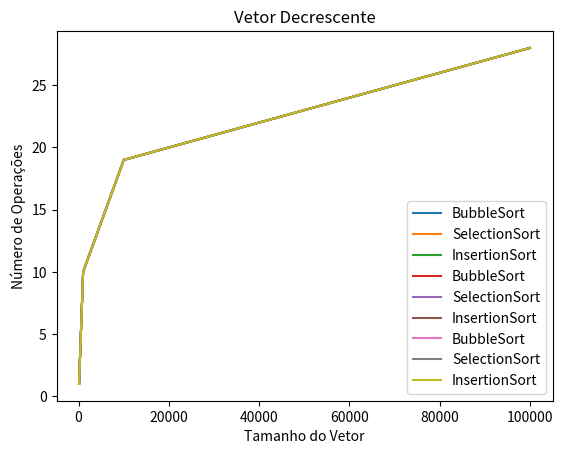

This figure's Python source:
import matplotlib.pyplot as plt

#esse programa gera três gráficos, um para cada tipo de vetor usado para a ordenação (crescente, decrescente e aleatório)
#insira as coordenadas entre os colchetes da seguinte forma: a,b,c,d ...

#VETOR CRESCENTE

#BubbleSort
xcb = [100,200,300,400,500,600,700,800,900,1000,2000,3000,4000,5000,6000,7000,8000,9000,10000,20000,30000,40000,50000,60000,70000,80000,90000,100000]
ycb = [1,2,3,4,5,6,7,8,9,10,11,12,13,14,15,16,17,18,19,20,21,22,23,24,25,26,27,28]

#Gráfico do BubbleSort no vetor crescente
plt.plot(xcb, ycb, label = "BubbleSort")

#SelectionSort
xcs = [100,200,300,400,500,600,700,800,900,1000,2000,3000,4000,5000,6000,7000,8000,9000,10000,20000,30000,40000,50000,60000,70000,80000,90000,100000]
ycs = [1,2,3,4,5,6,7,8,9,10,11,12,13,14,15,16,17,18,19,20,21,22,23,24,25,26,27,28]

#Gráfico do SelectionSort no vetor crescente
plt.plot(xcs, ycs, label = "SelectionSort")

#InsertionSort
xci = [100,200,300,400,500,600,700,800,900,1000,2000,3000,4000,5000,6000,7000,8000,9000,10000,20000,30000,40000,50000,60000,70000,80000,90000,100000]
yci = [1,2,3,4,5,6,7,8,9,10,11,12,13,14,15,16,17,18,19,20,21,22,23,24,25,26,27,28]

#Gráfico do InsertionSort no vetor crescente
plt.plot(xci, yci, label = "InsertionSort")

#Decorando o gráfico
plt.xlabel('Tamanho do Vetor')
plt.ylabel('Número de Operações')
plt.title('Vetor Crescente')

plt.legend()
plt.show()

#VETOR ALEATÓRIO

#BubbleSort
xab = [100,200,300,400,500,600,700,800,900,1000,2000,3000,4000,5000,6000,7000,8000,9000,10000,20000,30000,40000,50000,60000,70000,80000,90000,100000]
yab = [1,2,3,4,5,6,7,8,9,10,11,12,13,14,15,16,17,18,19,20,21,22,23,24,25,26,27,28]

#Gráfico do BubbleSort no vetor aleatório
plt.plot(xab, yab, label = "BubbleSort")

#SelectionSort
xas = [100,200,300,400,500,600,700,800,900,1000,2000,3000,4000,5000,6000,7000,8000,9000,10000,20000,30000,40000,50000,60000,70000,80000,90000,100000]
yas = [1,2,3,4,5,6,7,8,9,10,11,12,13,14,15,16,17,18,19,20,21,22,23,24,25,26,27,28]

#Gráfico do SelectionSort no vetor aleatório
plt.plot(xas, yas, label = "SelectionSort")

#InsertionSort
xai = [100,200,300,400,500,600,700,800,900,1000,2000,3000,4000,5000,6000,7000,8000,9000,10000,20000,30000,40000,50000,60000,70000,80000,90000,100000]
yai = [1,2,3,4,5,6,7,8,9,10,11,12,13,14,15,16,17,18,19,20,21,22,23,24,25,26,27,28]

#Gráfico do InsertionSort no vetor aleatório
plt.plot(xai, yai, label = "InsertionSort")

#Decorando o gráfico
plt.xlabel('Tamanho do Vetor')
plt.ylabel('Número de Operações')
plt.title('Vetor Aleatório')

plt.legend()
plt.show()

#VETOR DECRESCENTE

#BubbleSort
xdb = [100,200,300,400,500,600,700,800,900,1000,2000,3000,4000,5000,6000,7000,8000,9000,10000,20000,30000,40000,50000,60000,70000,80000,90000,100000]
ydb = [1,2,3,4,5,6,7,8,9,10,11,12,13,14,15,16,17,18,19,20,21,22,23,24,25,26,27,28]

#Gráfico do BubbleSort no vetor decrescente
plt.plot(xdb, ydb, label = "BubbleSort")

#SelectionSort
xds = [100,200,300,400,500,600,700,800,900,1000,2000,3000,4000,5000,6000,7000,8000,9000,10000,20000,30000,40000,50000,60000,70000,80000,90000,100000]
yds = [1,2,3,4,5,6,7,8,9,10,11,12,13,14,15,16,17,18,19,20,21,22,23,24,25,26,27,28]

#Gráfico do SelectionSort no vetor decrescente
plt.plot(xds, yds, label = "SelectionSort")

#InsertionSort
xdi = [100,200,300,400,500,600,700,800,900,1000,2000,3000,4000,5000,6000,7000,8000,9000,10000,20000,30000,40000,50000,60000,70000,80000,90000,100000]
ydi = [1,2,3,4,5,6,7,8,9,10,11,12,13,14,15,16,17,18,19,20,21,22,23,24,25,26,27,28]

#Gráfico do InsertionSort no vetor decrescente
plt.plot(xdi, ydi, label = "InsertionSort")

#Decorando o gráfico
plt.xlabel('Tamanho do Vetor')
plt.ylabel('Número de Operações')
plt.title('Vetor Decrescente')

plt.legend()
plt.show()